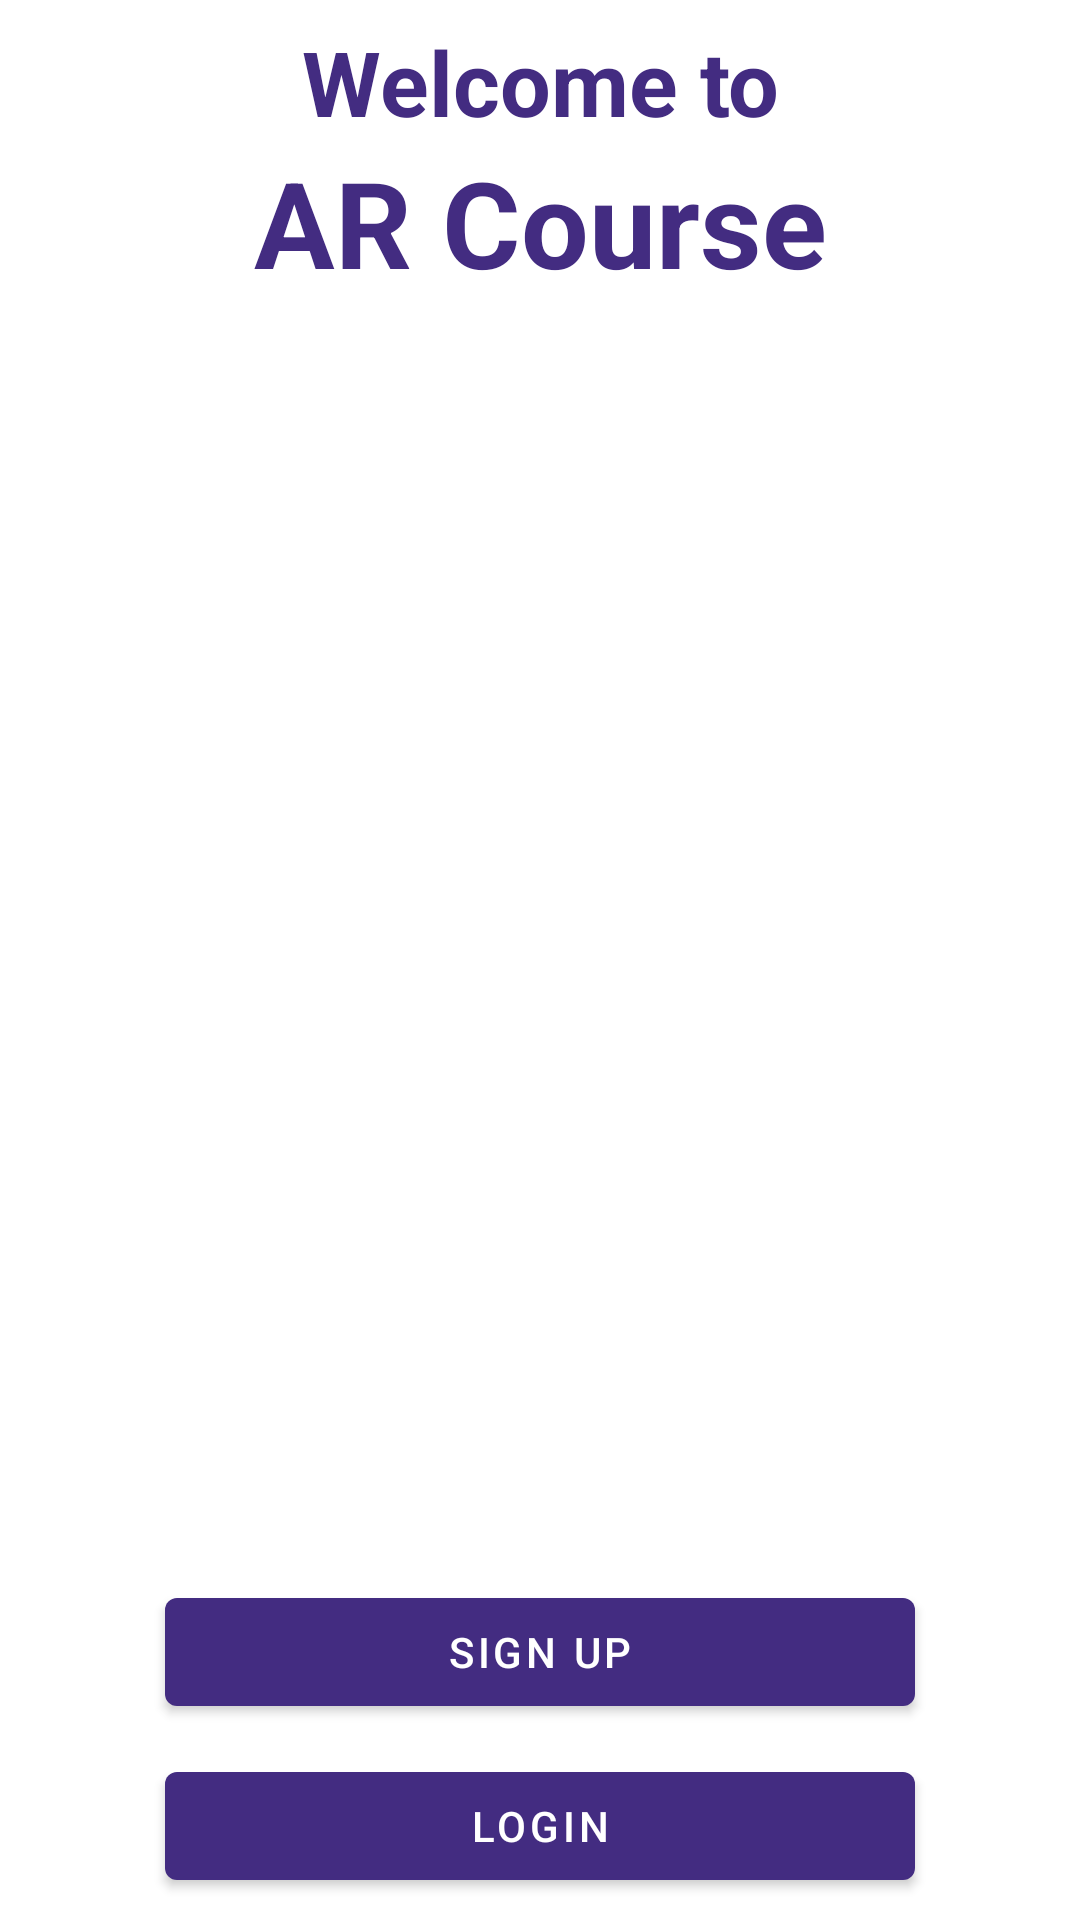

This screen was rendered from an Android layout file. Write that file and the resources it references.
<!-- AndroidManifest.xml: activity theme Theme.myMVP -->
<!-- res/layout/activity_start.xml -->
<?xml version="1.0" encoding="utf-8"?>
<LinearLayout xmlns:android="http://schemas.android.com/apk/res/android"
    xmlns:app="http://schemas.android.com/apk/res-auto"
    xmlns:tools="http://schemas.android.com/tools"
    android:layout_width="match_parent"
    android:layout_height="match_parent"
    android:orientation="vertical"
    android:gravity="center"
    tools:context=".StartActivity">

    <TextView
        android:id="@+id/text_welcome"
        android:layout_width="match_parent"
        android:layout_height="wrap_content"
        android:gravity="center"
        android:textSize="30dp"
        android:textStyle="bold"
        android:textColor="@color/purple_500"
        android:text="Welcome to"
         />

    <TextView
        android:id="@+id/text_judul"
        android:layout_width="match_parent"
        android:layout_height="wrap_content"
        android:gravity="center"
        android:textSize="40dp"
        android:textStyle="bold"
        android:textColor="@color/purple_500"
        android:text="AR Course"
        />

    <ImageView
        android:id="@+id/imageView2"
        android:layout_width="323dp"
        android:layout_height="406dp"
        app:srcCompat="@drawable/start" />

    <Button
        android:id="@+id/btn_signup"
        android:layout_width="250dp"
        android:layout_height="wrap_content"
        android:layout_marginTop="20dp"
        android:gravity="center"
        android:layout_gravity="center"
        android:shadowRadius="9"
        android:text="Sign Up" />

    <Button
        android:id="@+id/btn_login"
        android:layout_width="250dp"
        android:layout_height="wrap_content"
        android:layout_marginTop="10dp"
        android:gravity="center"
        android:layout_gravity="center"
        android:shadowRadius="9"
        android:text="Login" />


</LinearLayout>
<!-- resources referenced by this layout -->
<resources>
  <color name="purple_500">#432C81</color>
  <style name="Theme.myMVP" parent="Theme.MaterialComponents.Light.NoActionBar">
          
          <item name="colorPrimary">@color/purple_500</item>
          <item name="colorPrimaryVariant">@color/purple_700</item>
          <item name="colorOnPrimary">@color/white</item>
          
          <item name="colorSecondary">@color/teal_200</item>
          <item name="colorSecondaryVariant">@color/teal_700</item>
          <item name="colorOnSecondary">@color/black</item>
          
          <item name="android:statusBarColor" tools:targetApi="l">?attr/colorPrimaryVariant</item>
          
      </style>
  <color name="purple_700">#FF3700B3</color>
  <color name="white">#FFFFFFFF</color>
  <color name="teal_200">#FF03DAC5</color>
  <color name="teal_700">#FF018786</color>
  <color name="black">#FF000000</color>
</resources>
